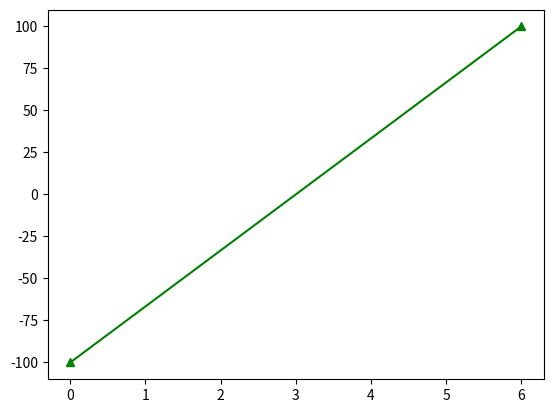

This figure's Python source:
import matplotlib.pyplot as plt
import numpy as np

xpoints = np.array([0, 6])
ypoints = np.array([-100, 100])

plt.plot(xpoints,ypoints, '^g-')
plt.show()